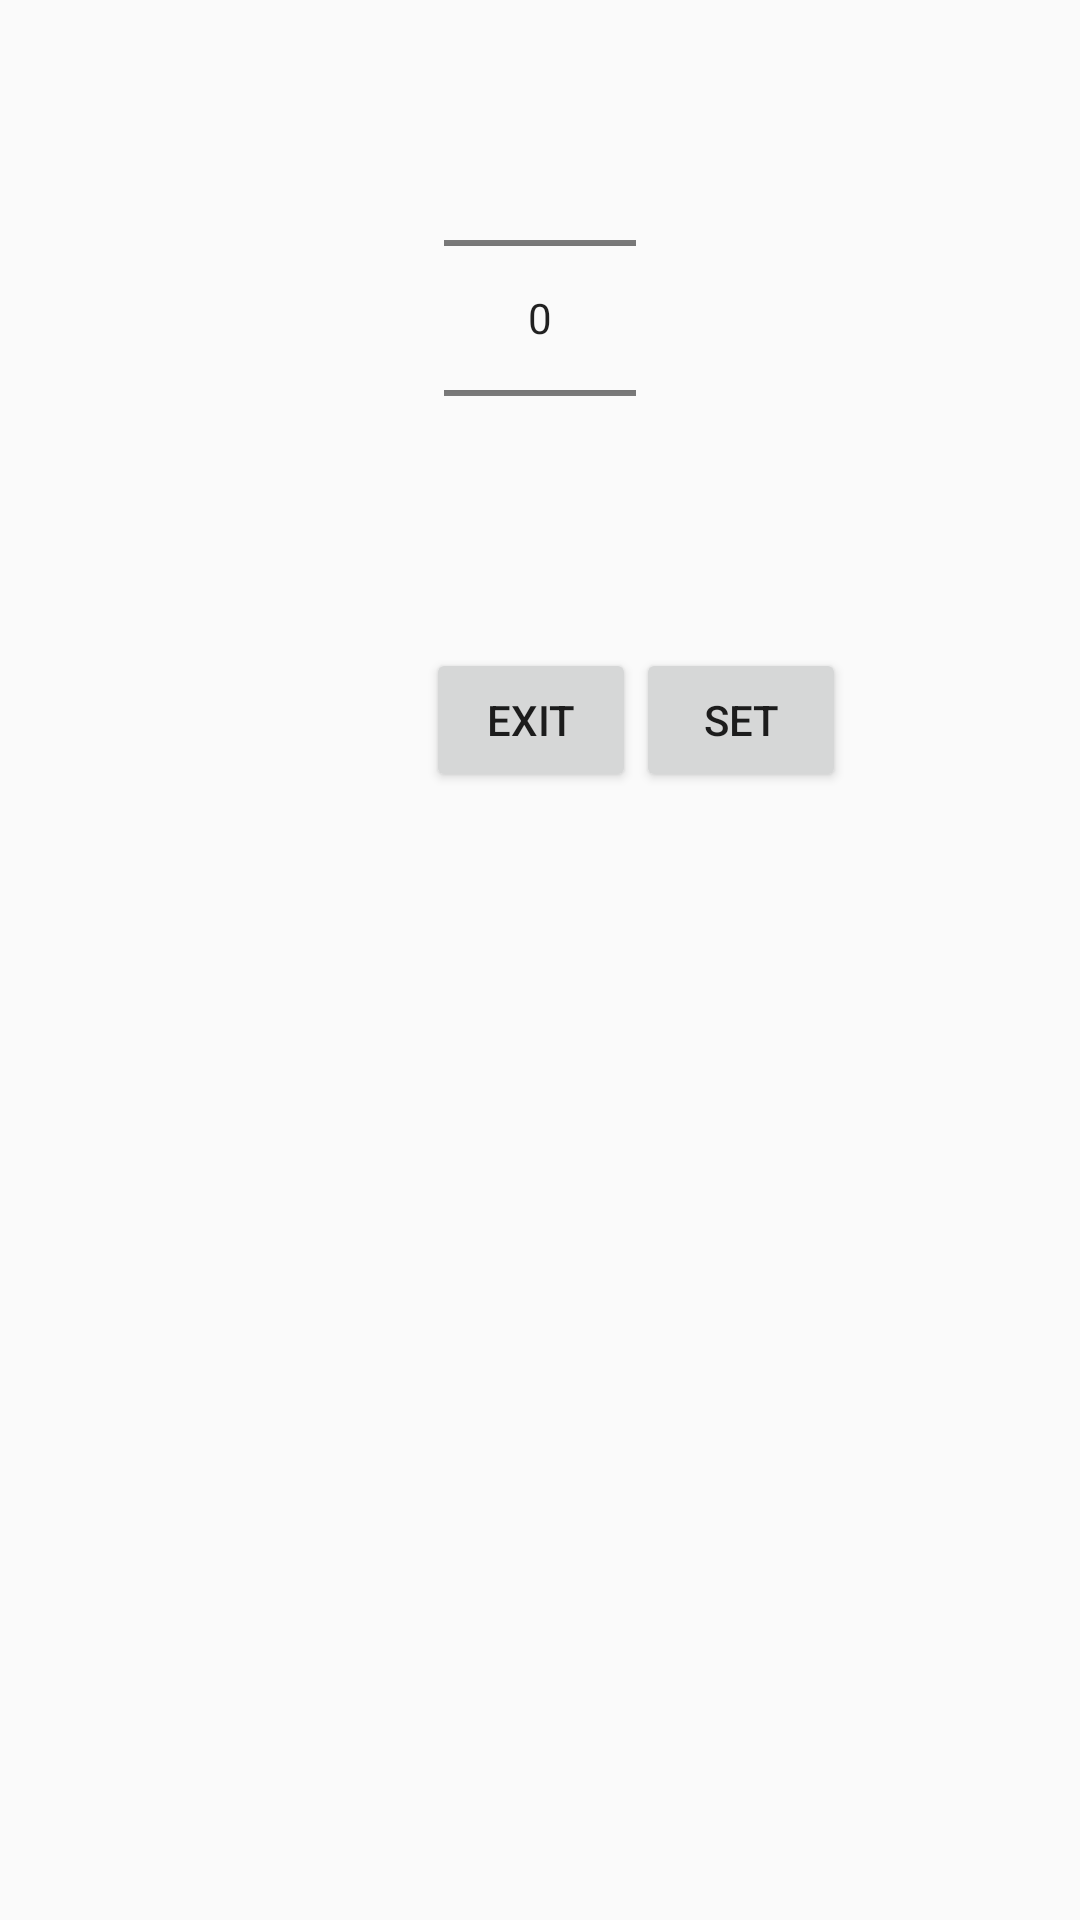

Write the Android layout XML for this screen, with the resource values it uses.
<!-- AndroidManifest.xml: application theme AppTheme -->
<!-- res/layout/dialog.xml -->
<?xml version="1.0" encoding="utf-8"?>
<RelativeLayout xmlns:android="http://schemas.android.com/apk/res/android"
    android:layout_width="match_parent"
    android:layout_height="match_parent">

    <NumberPicker
        android:id="@+id/numberPicker1"
        android:layout_width="wrap_content"
        android:layout_height="wrap_content"
        android:layout_alignParentTop="true"
        android:layout_centerHorizontal="true"
        android:layout_marginTop="16dp" />

    <Button
        android:id="@+id/button1"
        android:layout_width="70dp"
        android:layout_height="wrap_content"
        android:layout_below="@+id/numberPicker1"
        android:layout_marginLeft="0dp"
        android:layout_marginTop="20dp"
        android:layout_toRightOf="@+id/numberPicker1"
        android:text="Set" />

    <Button
        android:id="@+id/button2"
        android:layout_width="70dp"
        android:layout_height="wrap_content"
        android:layout_below="@+id/numberPicker1"
        android:layout_toLeftOf="@+id/button1"
        android:layout_marginLeft="10dp"
        android:layout_marginTop="20dp"

        android:text="Exit" />



</RelativeLayout>
<!-- resources referenced by this layout -->
<resources>
  <style name="AppTheme" parent="Theme.AppCompat.Light.DarkActionBar">
          
          <item name="colorPrimary">@color/colorPrimary</item>
          <item name="colorPrimaryDark">@color/colorPrimaryDark</item>
          <item name="colorAccent">@color/colorAccent</item>
      </style>
  <!-- not gathered from this repository: default colours our renderer supplied (Android Studio template values) -->
  <color name="colorPrimary">#FF6200EE</color>
  <color name="colorPrimaryDark">#FF3700B3</color>
  <color name="colorAccent">#FF03DAC5</color>
</resources>
